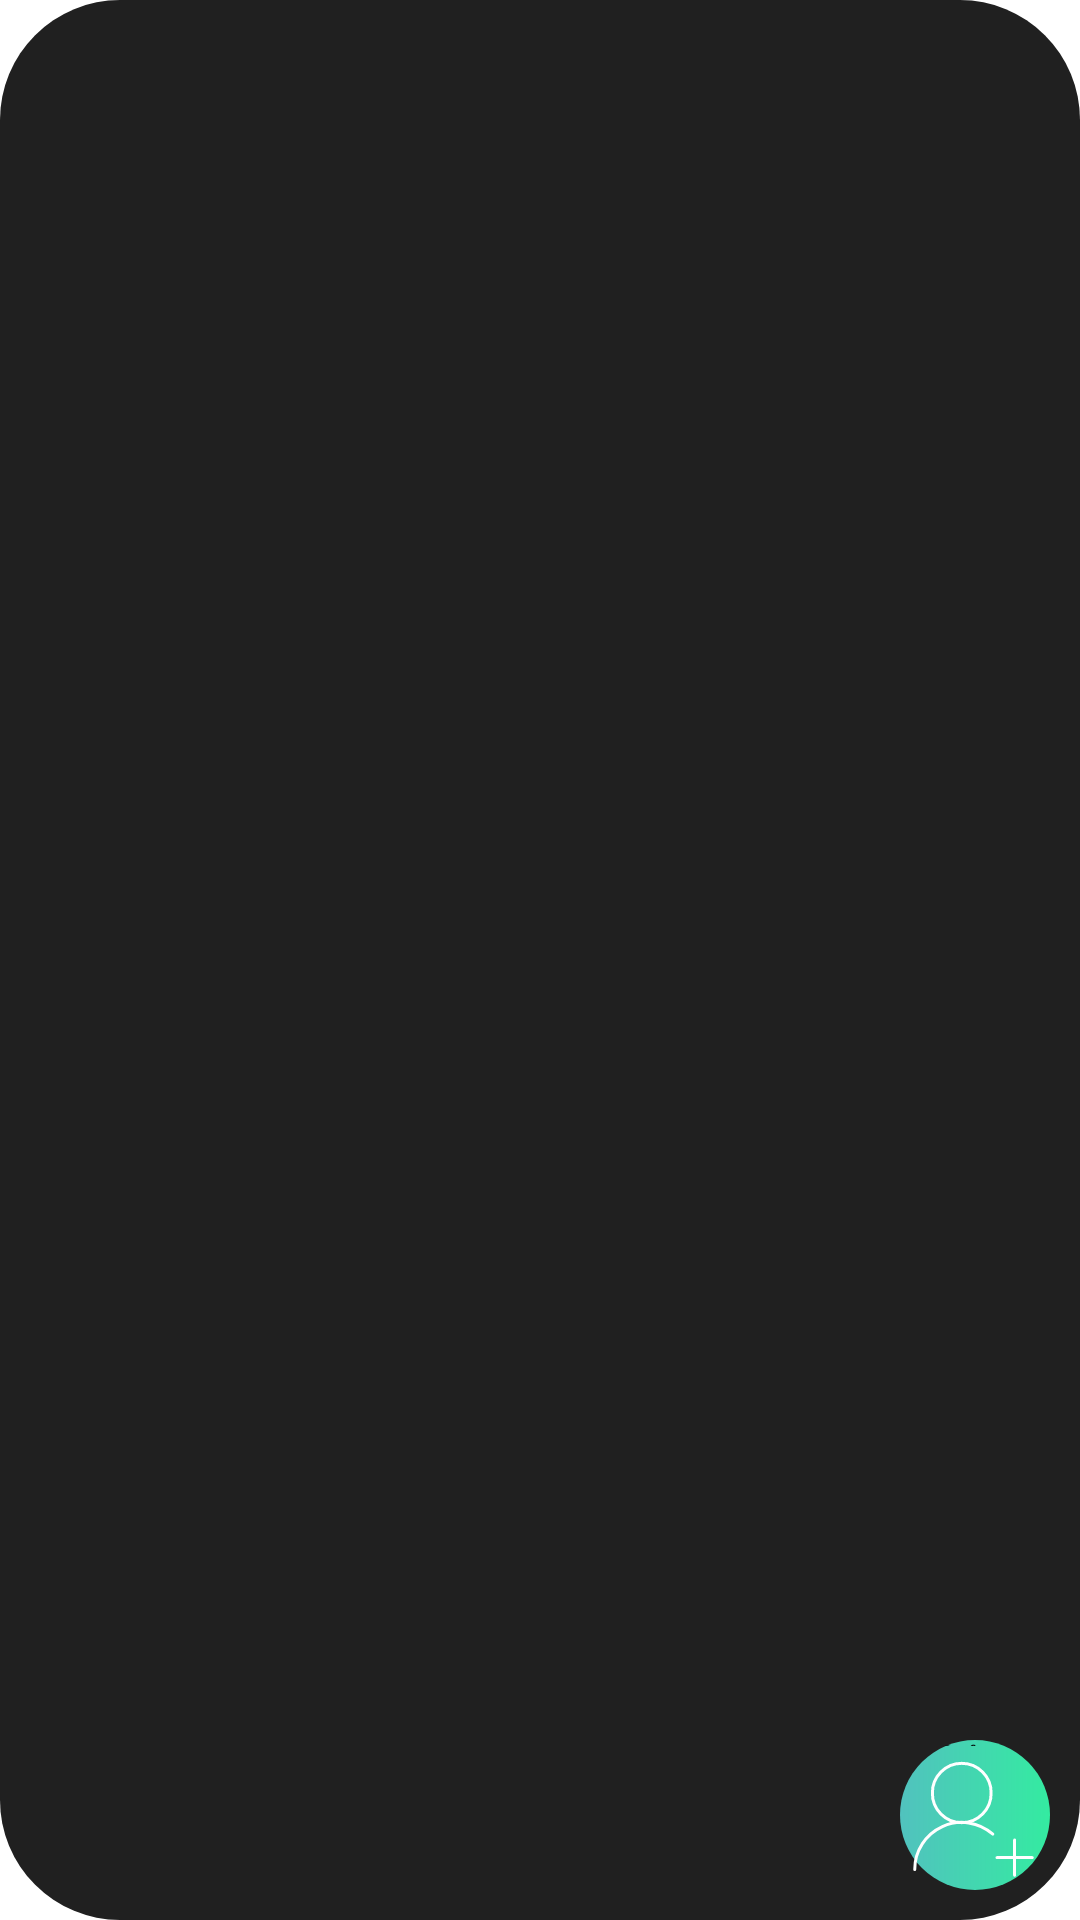

The Android layout XML behind this screen, and the referenced resources:
<!-- AndroidManifest.xml: application theme YourThemeName -->
<!-- res/layout/dialog_04_pacient_list.xml -->
<?xml version="1.0" encoding="utf-8"?>
<LinearLayout xmlns:android="http://schemas.android.com/apk/res/android"
    android:layout_width="300dp"
    android:layout_height="wrap_content"
    android:background="@drawable/list_dialog_background"
    android:orientation="vertical"
    android:padding="10dp">

    <ListView
        android:id="@+id/listView"
        android:layout_width="match_parent"
        android:layout_height="0dp"
        android:layout_weight="1"
        android:choiceMode="multipleChoice" />

    <Button
        android:id="@+id/conclude_add_pacient"
        android:gravity="center"
        android:layout_gravity="end"
        android:layout_width="50dp"
        android:layout_height="50dp"
        android:background="@drawable/button_bg_blue_gradient"
        android:drawableBottom="@drawable/ic_add_pacient"
        android:text="@string/confirmar"/>

</LinearLayout>
<!-- resources referenced by this layout -->
<resources>
  <!-- drawable button_bg_blue_gradient (drawable) -->
  <?xml version="1.0" encoding="utf-8"?>
  <shape xmlns:android="http://schemas.android.com/apk/res/android"
      android:shape="rectangle">
      <gradient android:type="linear" android:angle="180"
      android:startColor="#34eba1" android:endColor="#51C2BE">
      </gradient>
  
          <corners android:radius="28dp">
          </corners>
  </shape>
  <!-- drawable ic_add_pacient (drawable) -->
  <vector xmlns:android="http://schemas.android.com/apk/res/android"
      android:width="48dp"
      android:height="48dp"
      android:viewportWidth="48"
      android:viewportHeight="48">
  
      <path
          android:pathData="M3.917,41.125a15.667,15.667 0 0 1 26.03,-11.75"
          android:strokeColor="#fff"
          android:strokeWidth="1"
          android:fillColor="@android:color/transparent"
          android:strokeLineCap="round"
          android:strokeLineJoin="round" />
  
      <path
          android:pathData="M9.792,15.667a9.792,9.792 0 1 0 19.583,0a9.792,9.792 0 1 0 -19.583,0"
          android:strokeColor="#fff"
          android:strokeWidth="1"
          android:fillColor="@android:color/transparent"
          android:strokeLineCap="round"
          android:strokeLineJoin="round" />
  
      <path
          android:pathData="M37.208,31.333v11.75"
          android:strokeColor="#fff"
          android:strokeWidth="1"
          android:fillColor="@android:color/transparent"
          android:strokeLineCap="round"
          android:strokeLineJoin="round" />
  
      <path
          android:pathData="M43.083,37.208h-11.75"
          android:strokeColor="#fff"
          android:strokeWidth="1"
          android:fillColor="@android:color/transparent"
          android:strokeLineCap="round"
          android:strokeLineJoin="round" />
  
  </vector>
  <!-- drawable list_dialog_background (drawable) -->
  <shape xmlns:android="http://schemas.android.com/apk/res/android"
      android:shape="rectangle">
      <solid android:color="#202020"/>
      <corners android:radius="40dp"/>
  </shape>
  <string name="confirmar">Confirmar</string>
  <style name="YourThemeName" parent="Theme.AppCompat.Light.NoActionBar">
          <item name="android:windowIsTranslucent">true</item>
          <item name="android:windowNoTitle">true</item>
          <item name="elevationOverlayEnabled">false</item>
          <item name="android:windowTranslucentStatus">true</item>
      </style>
</resources>
